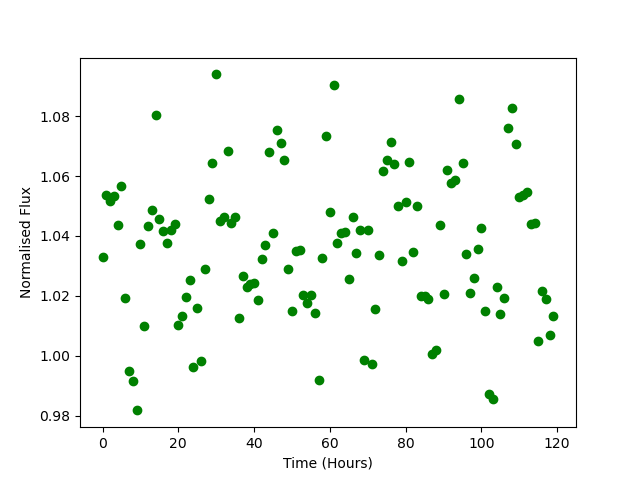

The table this chart was drawn from, first rows:
Time, Flux
0.0, 1.033
1.0, 1.054
2.0, 1.052
3.0, 1.053
4.0, 1.044
5.0, 1.057
6.0, 1.019
7.0, 0.9949
8.0, 0.9916
9.0, 0.9818
10.0, 1.037
11.0, 1.01
12.0, 1.043
13.0, 1.049
14.0, 1.081
15.0, 1.046
16.0, 1.042
17.0, 1.038
18.0, 1.042
19.0, 1.044
20.0, 1.01
21.0, 1.013
22.0, 1.02
23.0, 1.025
24.0, 0.9962
25.0, 1.016
26.0, 0.9982
27.0, 1.029
28.0, 1.052
29.0, 1.064
30.0, 1.094
31.0, 1.045
32.0, 1.046
33.0, 1.068
34.0, 1.044
35.0, 1.046
36.0, 1.013
37.0, 1.027
38.0, 1.023
39.0, 1.024
40.0, 1.024
41.0, 1.019
42.0, 1.032
43.0, 1.037
44.0, 1.068
45.0, 1.041
46.0, 1.075
47.0, 1.071
48.0, 1.065
49.0, 1.029
50.0, 1.015
51.0, 1.035
52.0, 1.035
53.0, 1.02
54.0, 1.018
55.0, 1.02
56.0, 1.014
57.0, 0.992
58.0, 1.033
59.0, 1.074
... 60 more rows
